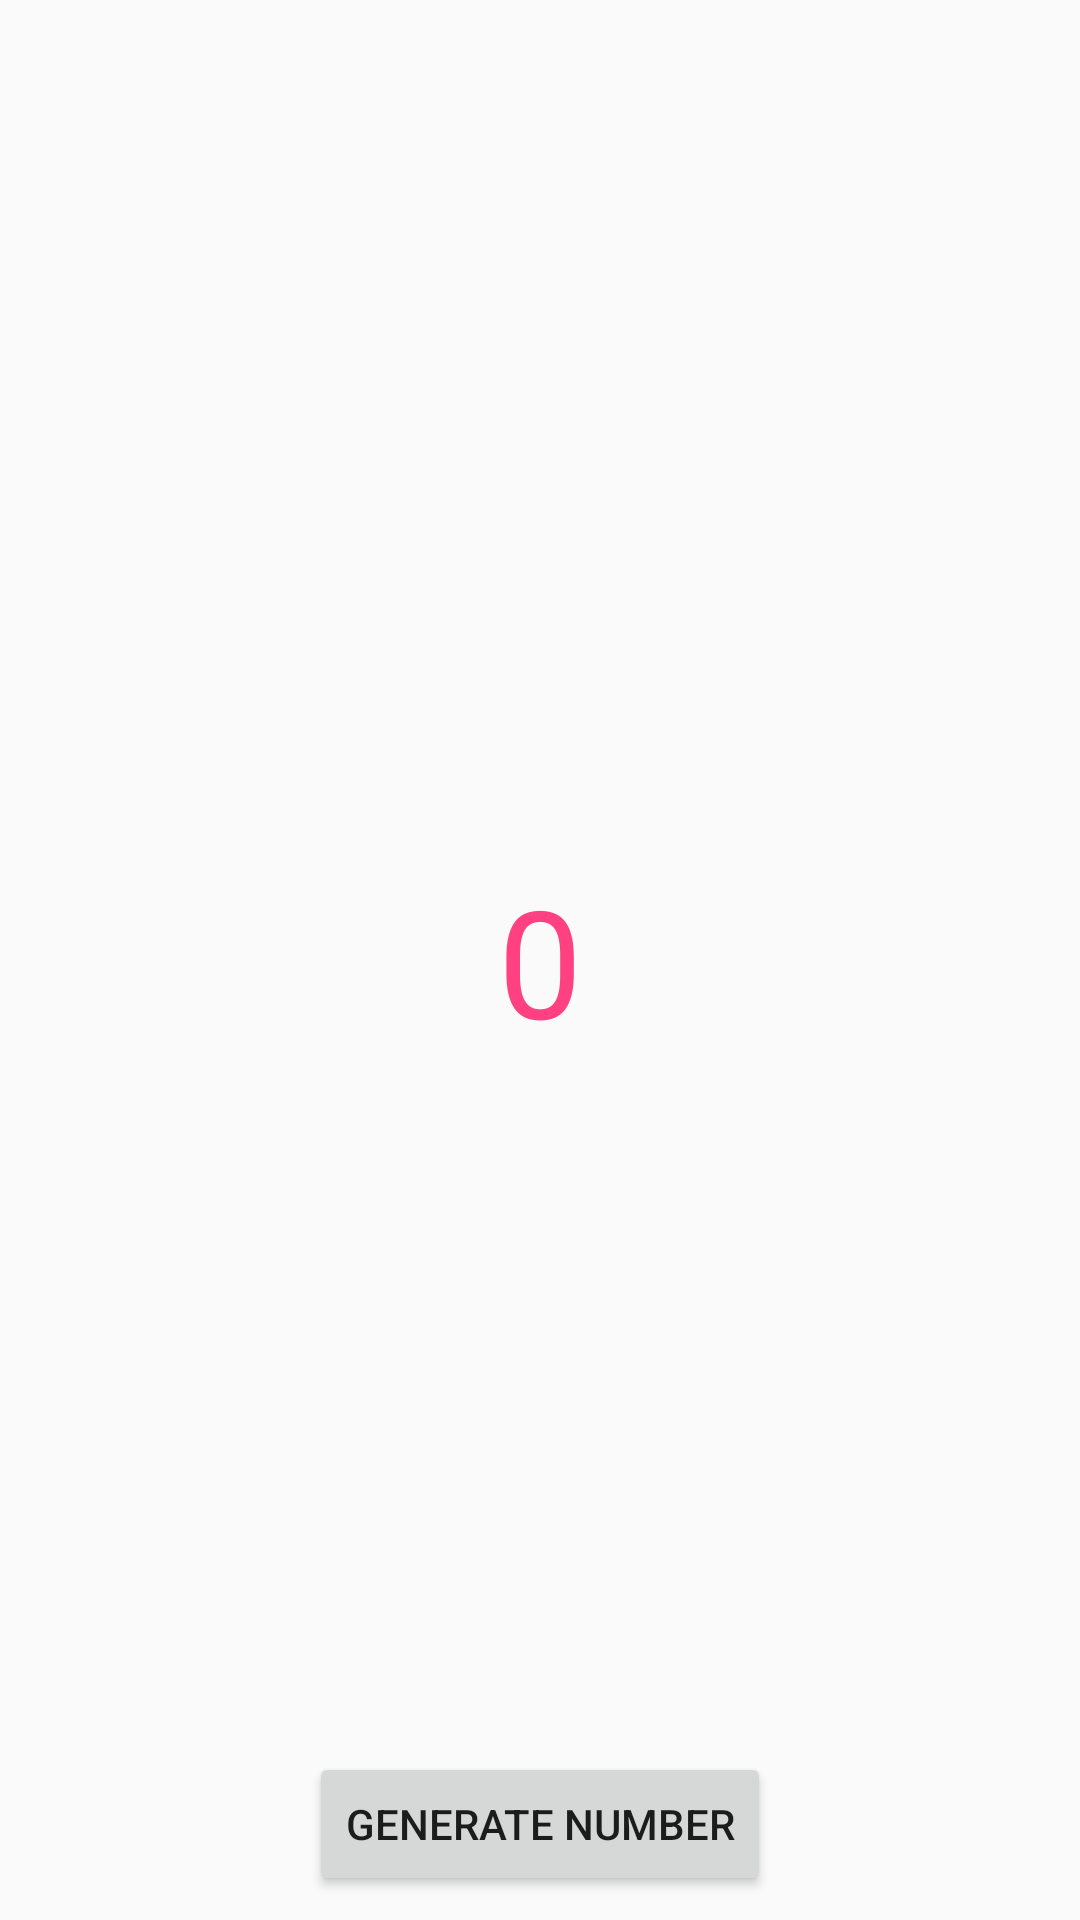

Write the Android layout XML for this screen, with the resource values it uses.
<!-- AndroidManifest.xml: application theme AppTheme -->
<!-- res/layout/activity_main.xml -->
<?xml version="1.0" encoding="utf-8"?>
<android.support.constraint.ConstraintLayout xmlns:android="http://schemas.android.com/apk/res/android"
    xmlns:app="http://schemas.android.com/apk/res-auto"
    xmlns:tools="http://schemas.android.com/tools"
    android:layout_width="match_parent"
    android:layout_height="match_parent"
    tools:context="br.com.nathaliezago.primeiraaula0902.MainActivity">

    <Button
        android:id="@+id/botao"
        android:layout_width="wrap_content"
        android:layout_height="wrap_content"
        android:layout_marginBottom="8dp"
        android:layout_marginEnd="8dp"
        android:layout_marginStart="8dp"
        android:text="@string/label_botao_da_sorte"
        app:layout_constraintBottom_toBottomOf="parent"
        app:layout_constraintEnd_toEndOf="parent"
        app:layout_constraintStart_toStartOf="parent" />

    <TextView
        android:id="@+id/label"
        android:layout_width="wrap_content"
        android:layout_height="wrap_content"
        android:text="0"
        android:textColor="@color/colorAccent"
        android:textSize="50sp"
        app:layout_constraintBottom_toBottomOf="parent"
        app:layout_constraintEnd_toEndOf="parent"
        app:layout_constraintStart_toStartOf="parent"
        app:layout_constraintTop_toTopOf="parent" />
</android.support.constraint.ConstraintLayout>
<!-- resources referenced by this layout -->
<resources>
  <color name="colorAccent">#ff4081</color>
  <string name="label_botao_da_sorte">Generate number</string>
  <style name="AppTheme" parent="Theme.AppCompat.Light.DarkActionBar">
          
          <item name="colorPrimary">@color/colorPrimary</item>
          <item name="colorPrimaryDark">@color/colorPrimaryDark</item>
          <item name="colorAccent">@color/colorAccent</item>
      </style>
  <color name="colorPrimary">#3F51B5</color>
  <color name="colorPrimaryDark">#303F9F</color>
</resources>
